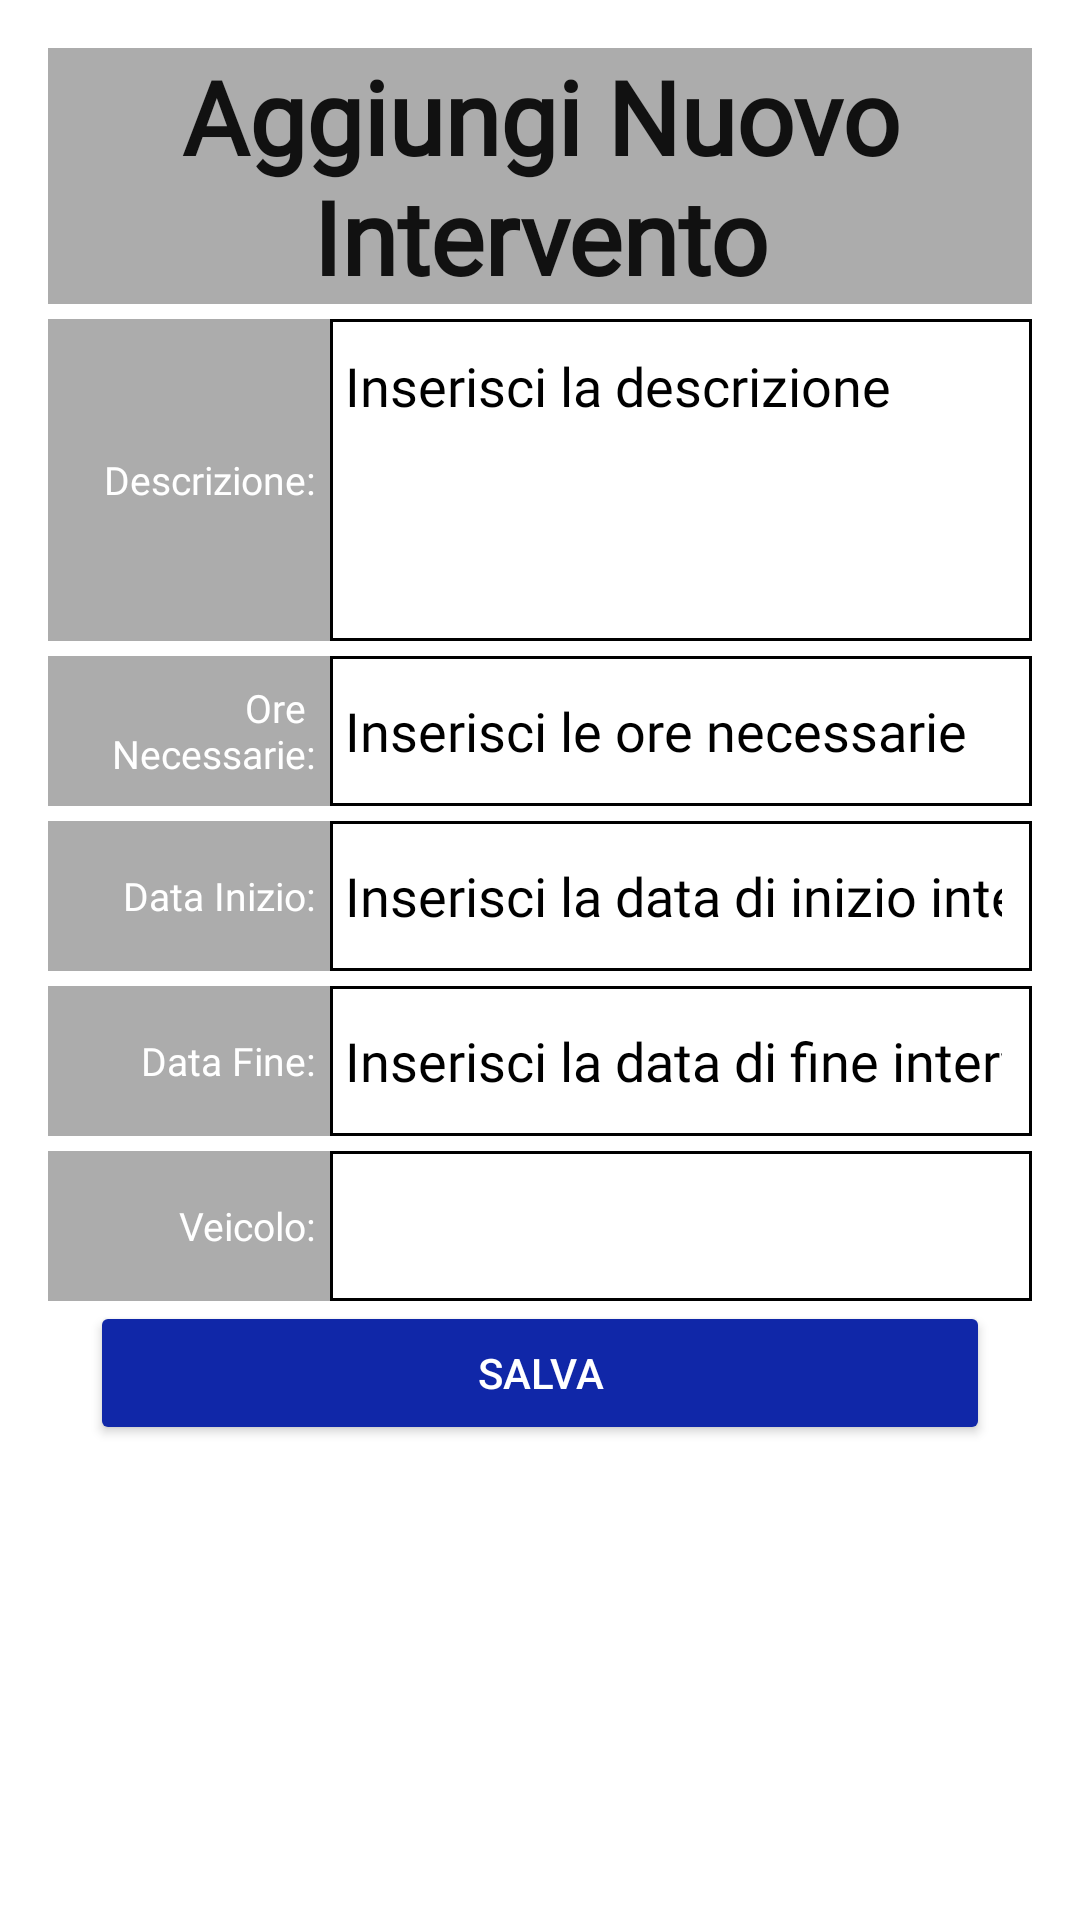

Here is an Android app screen rendered from its layout file. Give the layout XML and the strings, colors and styles it references.
<!-- AndroidManifest.xml: application theme Theme.AutofficinApp -->
<!-- res/layout/fragment_new_job.xml -->
<?xml version="1.0" encoding="utf-8"?>
<FrameLayout xmlns:android="http://schemas.android.com/apk/res/android"
    xmlns:tools="http://schemas.android.com/tools"
    android:layout_width="match_parent"
    android:layout_height="match_parent"
    android:padding="16dp"
    tools:context=".fragments.NewVehicleFragment">

    <LinearLayout
        android:layout_width="match_parent"
        android:layout_height="match_parent"
        android:orientation="vertical">

        <TextView
            style="@style/new_item_title_background"
            android:text="@string/new_job_ita" />

        <LinearLayout style="@style/new_field_layout">

            <TextView
                style="@style/new_item_label"
                android:text="@string/description_ita" />

            <EditText
                android:id="@+id/new_job_description_editText"
                style="@style/new_item_editText"
                android:layout_width="match_parent"
                android:layout_height="wrap_content"
                android:minLines="4"
                android:gravity="start"
                android:hint="@string/insert_the_description_ita"
                android:maxLines="10"
                android:ellipsize="end"
                android:scrollbars="vertical"
                android:inputType="textMultiLine"/>
        </LinearLayout>

        <LinearLayout style="@style/new_field_layout">

            <TextView
                style="@style/new_item_label"
                android:text="@string/hours_needed_ita" />

            <EditText
                android:id="@+id/new_job_hours_needed_editText"
                style="@style/new_item_editText"
                android:hint="@string/insert_hours_needed_ita"
                android:inputType="numberDecimal"/>

        </LinearLayout>

        <LinearLayout style="@style/new_field_layout">

            <TextView
                style="@style/new_item_label"
                android:text="@string/starting_date_ita" />

            <EditText
                android:id="@+id/new_job_start_date_editText"
                style="@style/new_item_editText"
                android:hint="@string/insert_job_start_date_ita"
                android:inputType="date"/>
        </LinearLayout>

        <LinearLayout style="@style/new_field_layout">

            <TextView
                style="@style/new_item_label"
                android:text="@string/end_date_ita" />

            <EditText
                android:id="@+id/new_job_end_date_editText"
                style="@style/new_item_editText"
                android:hint="@string/insert_job_end_date_ita"
                android:inputType="date"/>

        </LinearLayout>


        <LinearLayout style="@style/new_field_layout">

            <TextView
                style="@style/new_item_label"
                android:text="@string/vehicle_ita" />

            <Spinner
                android:id="@+id/vehicle_spinner"
                style="@style/new_item_editText" />
        </LinearLayout>

        <Button
            android:id="@+id/add_new_job_button"
            android:layout_width="wrap_content"
            android:layout_height="wrap_content"
            android:layout_gravity="center"
            android:text="@string/save_ita"
            style="@style/button_style"/>
    </LinearLayout>

</FrameLayout>
<!-- resources referenced by this layout -->
<resources>
  <string name="description_ita">Descrizione:</string>
  <string name="end_date_ita">Data Fine:</string>
  <string name="hours_needed_ita">Ore \n Necessarie:</string>
  <string name="insert_hours_needed_ita">Inserisci le ore necessarie</string>
  <string name="insert_job_end_date_ita">Inserisci la data di fine intervento</string>
  <string name="insert_job_start_date_ita">Inserisci la data di inizio intervento</string>
  <string name="insert_the_description_ita">Inserisci la descrizione</string>
  <string name="new_job_ita">Aggiungi Nuovo Intervento</string>
  <string name="save_ita">Salva</string>
  <string name="starting_date_ita">Data Inizio:</string>
  <string name="vehicle_ita">Veicolo:</string>
  <style name="button_style">
          <item name="android:layout_width">wrap_content</item>
          <item name="android:layout_height">wrap_content</item>
          <item name="android:minWidth">300dp</item>
          <item name="android:backgroundTint">#1027A8</item>
          <item name="android:textColor">#FFFFFFFF</item>
      </style>
  <style name="new_field_layout">
          <item name="android:layout_width">match_parent</item>
          <item name="android:layout_height">wrap_content</item>
          <item name="android:orientation">horizontal</item>
          <item name="android:paddingTop">5dp</item>
      </style>
  <style name="new_item_label">
          <item name="android:fontFamily">@font/roboto</item>
          <item name="android:layout_width">match_parent</item>
          <item name="android:layout_height">match_parent</item>
          <item name="android:layout_weight">5</item>
          <item name="android:gravity">center_vertical|end</item>
          <item name="android:textSize">13sp</item>
          <item name="android:textColor">#FFFFFFFF</item>
          <item name="android:background">@color/grey</item>
          <item name="android:paddingRight">5dp</item>
      </style>
  <style name="new_item_title_background" parent="new_item_title">
          <item name="android:background">@color/grey</item>
      </style>
  <style name="Theme.AutofficinApp" parent="Theme.MaterialComponents.DayNight.DarkActionBar">
          
          <item name="colorPrimary">@color/purple_500</item>
          <item name="colorPrimaryVariant">@color/purple_700</item>
          <item name="colorOnPrimary">@color/white</item>
          
          <item name="colorSecondary">@color/teal_200</item>
          <item name="colorSecondaryVariant">@color/teal_700</item>
          <item name="colorOnSecondary">@color/black</item>
          
          <item name="android:statusBarColor">?attr/colorPrimaryVariant</item>
          
      </style>
  <color name="black">#FF000000</color>
  <!-- drawable edit_text_border (drawable) -->
  <?xml version="1.0" encoding="utf-8"?>
  <shape xmlns:android="http://schemas.android.com/apk/res/android">
      <stroke
          android:width="1dp"
          android:color="@color/black" />
      <solid
          android:color="#BBFFFFFF"
          android:paddingLeft="10dp"
          android:paddingTop="10dp"/>
      <padding
          android:left="10dp"
          android:top="10dp"
          android:right="10dp"
          android:bottom="10dp" />
  </shape>
  <color name="grey">#AA838383</color>
  <style name="new_item_title">
          <item name="android:fontFamily">@font/roboto</item>
          <item name="android:textColor">#111111</item>
          <item name="android:layout_width">match_parent</item>
          <item name="android:layout_height">wrap_content</item>
          <item name="android:textSize">34sp</item>
          <item name="android:gravity">center</item>
          <item name="android:textStyle">bold</item>
      </style>
  <color name="purple_500">#FF6200EE</color>
  <color name="purple_700">#FF3700B3</color>
  <color name="white">#FFFFFFFF</color>
  <color name="teal_200">#FF03DAC5</color>
  <color name="teal_700">#FF018786</color>
</resources>
